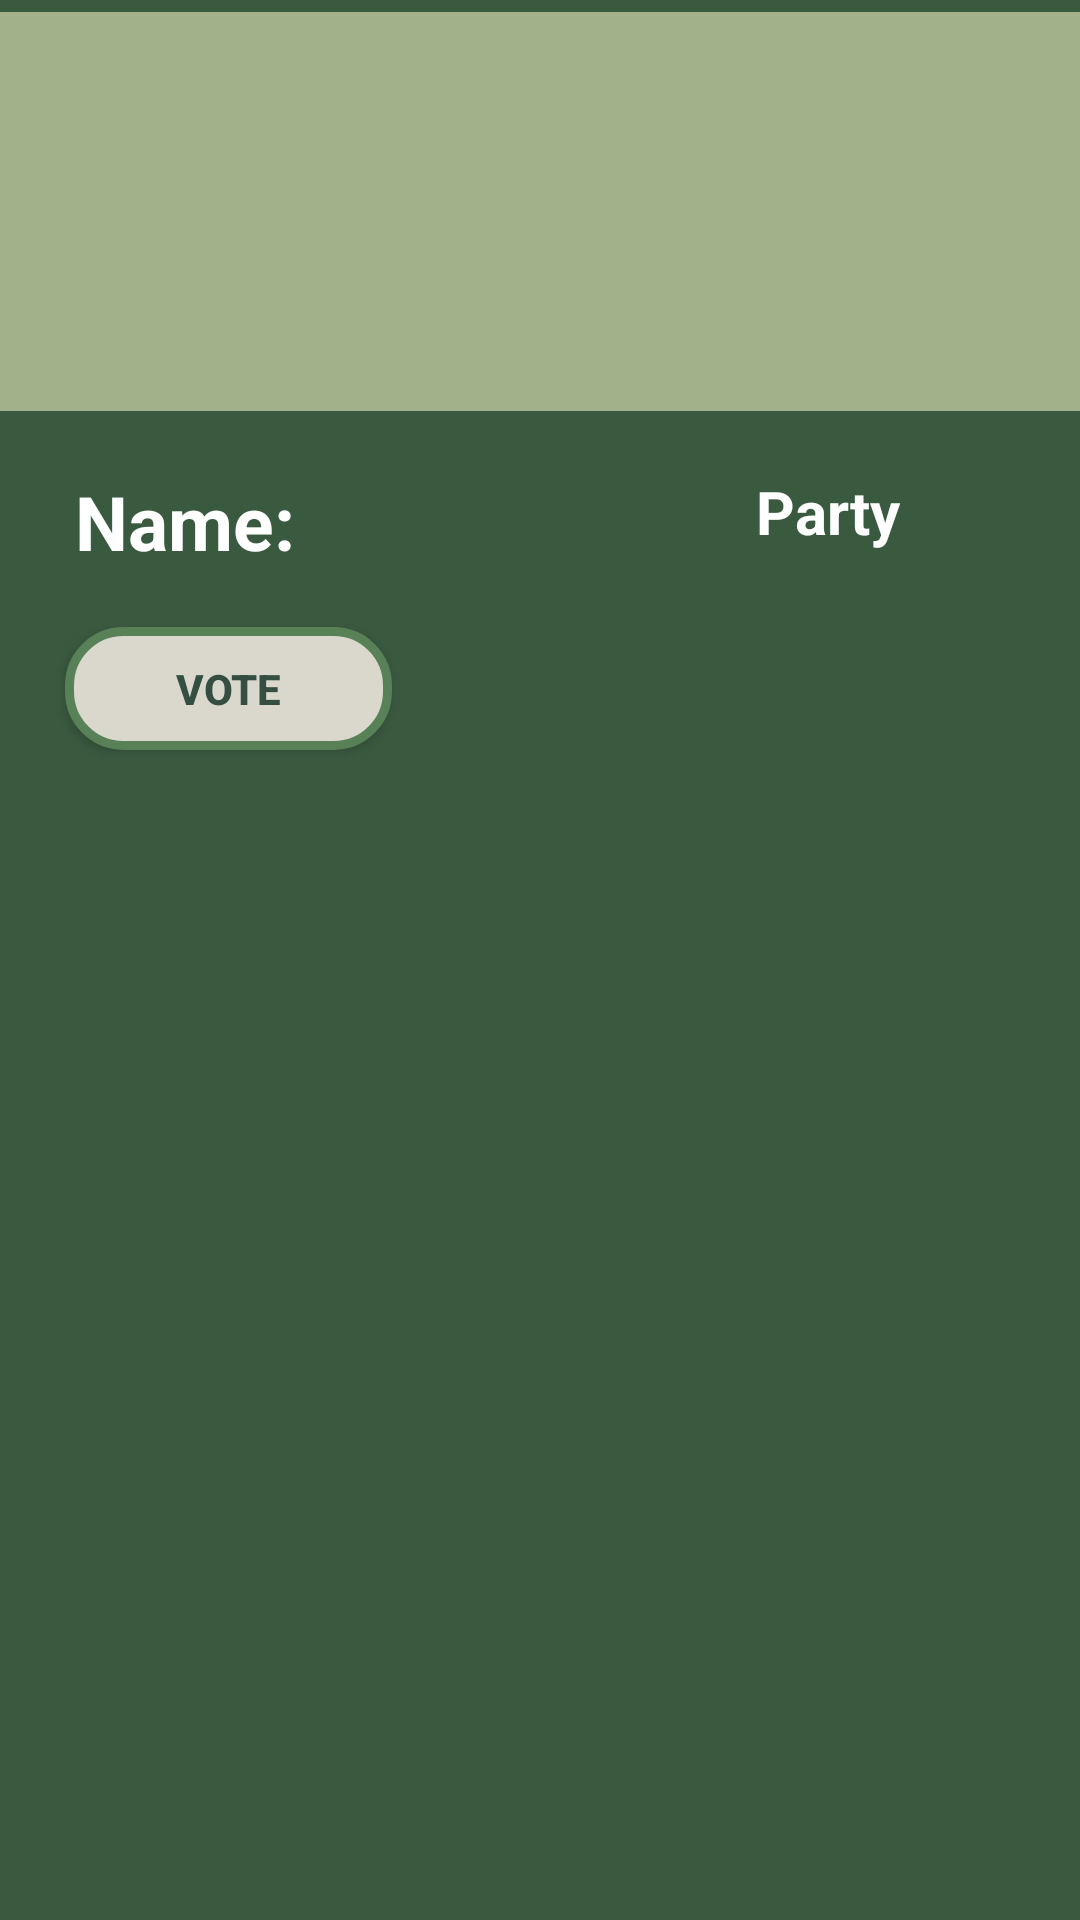

The Android layout XML behind this screen, and the referenced resources:
<!-- AndroidManifest.xml: application theme Theme.SMD_Final_Project -->
<!-- res/layout/candidate_layout.xml -->
<?xml version="1.0" encoding="utf-8"?>
<androidx.constraintlayout.widget.ConstraintLayout xmlns:android="http://schemas.android.com/apk/res/android"
    xmlns:app="http://schemas.android.com/apk/res-auto"
    xmlns:tools="http://schemas.android.com/tools"
    android:layout_width="match_parent"
    android:background="#3a5a40"
    android:layout_height="wrap_content">

    <ImageView
        android:id="@+id/imgvotercan"
        android:layout_width="406dp"
        android:layout_height="133dp"
        android:layout_marginTop="4dp"
        android:background="#a3b18a"
        app:layout_constraintEnd_toEndOf="parent"
        app:layout_constraintStart_toStartOf="parent"
        app:layout_constraintTop_toTopOf="parent"
        tools:srcCompat="@tools:sample/avatars" />

    <androidx.appcompat.widget.AppCompatButton
        android:id="@+id/btncastvote"
        android:layout_width="109dp"
        android:layout_height="41dp"
        android:layout_marginTop="16dp"
        android:background="@drawable/green_col"
        android:text="Vote"
        android:textColor="#344e41"
        android:textStyle="bold"
        app:layout_constraintBottom_toBottomOf="parent"
        app:layout_constraintEnd_toEndOf="parent"
        app:layout_constraintHorizontal_bias="0.086"
        app:layout_constraintStart_toStartOf="parent"
        app:layout_constraintTop_toBottomOf="@+id/txtvotername"
        app:layout_constraintVertical_bias="0.01" />

    <ImageView
        android:id="@+id/imgsymbol"
        android:layout_width="56dp"
        android:layout_height="59dp"
        android:layout_marginTop="16dp"
        android:background="#a3b18a"
        app:layout_constraintEnd_toEndOf="parent"
        app:layout_constraintHorizontal_bias="0.85"
        app:layout_constraintStart_toStartOf="parent"
        app:layout_constraintTop_toTopOf="parent"
        tools:srcCompat="@tools:sample/avatars" />

    <TextView
        android:id="@+id/txtvotername"
        android:layout_width="102dp"
        android:layout_height="32dp"
        android:layout_marginStart="24dp"
        android:layout_marginTop="20dp"
        android:text="Name:"

        android:textColor="@color/white"
        android:textSize="25sp"
        android:textStyle="bold"
        app:layout_constraintEnd_toStartOf="@+id/txtpartyname"
        app:layout_constraintHorizontal_bias="0.008"
        app:layout_constraintStart_toStartOf="parent"
        app:layout_constraintTop_toBottomOf="@+id/imgvotercan" />

    <TextView
        android:id="@+id/txtpartyname"
        android:layout_width="64dp"
        android:layout_height="29dp"
        android:layout_marginTop="20dp"
        android:layout_marginEnd="44dp"
        android:text="Party"
        android:textColor="@color/white"
        android:textSize="20sp"
        android:textStyle="bold"
        app:layout_constraintEnd_toEndOf="parent"
        app:layout_constraintTop_toBottomOf="@+id/imgvotercan" />
</androidx.constraintlayout.widget.ConstraintLayout>
<!-- resources referenced by this layout -->
<resources>
  <!-- drawable green_col (drawable) -->
  <?xml version="1.0" encoding="utf-8"?>
  <selector xmlns:android="http://schemas.android.com/apk/res/android">
  <item>
      <shape>
          <gradient android:startColor="#dad7cd" android:endColor="#dad7cd"/>
          <corners android:radius="18dp"/>
          <stroke android:color="#588157" android:width="3dp"/>
      </shape>
  </item>
  </selector>
  <style name="Theme.SMD_Final_Project" parent="Theme.MaterialComponents.Light.DarkActionBar">
          
          <item name="colorPrimary">@color/purple_500</item>
          <item name="colorPrimaryVariant">@color/purple_700</item>
          <item name="colorOnPrimary">@color/white</item>
          
          <item name="colorSecondary">@color/teal_200</item>
          <item name="colorSecondaryVariant">@color/teal_700</item>
          <item name="colorOnSecondary">@color/black</item>
          
          <item name="android:statusBarColor">?attr/colorPrimaryVariant</item>
          
      </style>
  <!-- not gathered from this repository: default colours our renderer supplied (Android Studio template values) -->
  <color name="purple_500">#FF6200EE</color>
  <color name="purple_700">#FF3700B3</color>
  <color name="teal_200">#FF03DAC5</color>
  <color name="teal_700">#FF018786</color>
  <color name="black">#FF000000</color>
  <color name="white">#FFFFFFFF</color>
</resources>
